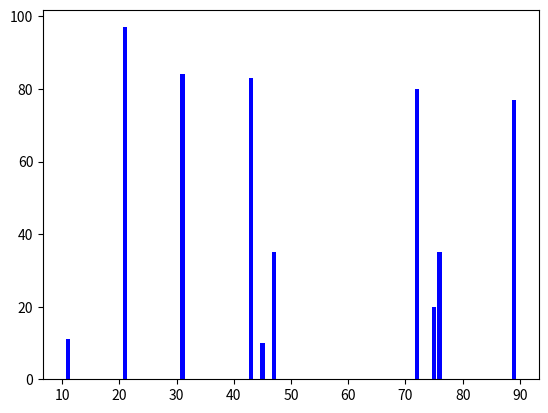
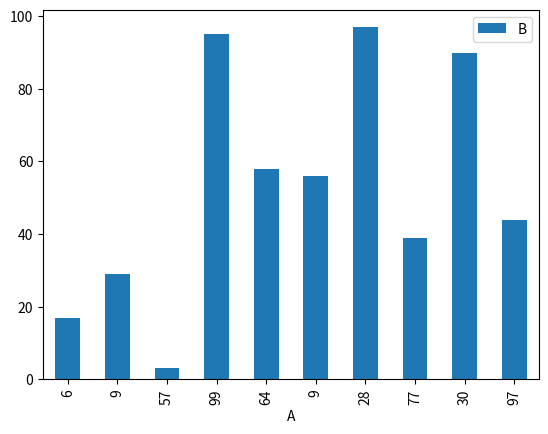

Generate these figures, in order, with matplotlib: (Note: this script raises an exception after producing the figures.)
# Test 

import pandas as pd
import numpy as np

# Create a DatetimeIndex of 100 random dates
dates = pd.date_range('2023-05-30', periods=100, freq='D')

# Create a NumPy array of 100 random energy values
energy = np.random.randint(0, 100, 100)

# Create a DataFrame with the date, time, and energy columns
df = pd.DataFrame({'date': dates, 'time': dates.time, 'energy': energy})

# Print the DataFrame
print(df)

###### 

# Test 2: barchart

import matplotlib.pyplot as plt
import numpy as np

# Generate the simulated data
data = np.random.randint(0, 100, (10, 2))

# Create a bar chart
plt.bar(data[:, 0], data[:, 1], color="blue")

# Plot the bar chart
plt.show()


import pandas as pd

# Generate the simulated data
data = pd.DataFrame({"A": np.random.randint(0, 100, (10,)), "B": np.random.randint(0, 100, (10,))})

# Create a bar chart
data.plot.bar(x="A", y="B")

# Plot the bar chart
plt.show()


#### Test 3

import pandas as pd

# Create a DataFrame
df = pd.DataFrame({"Dog Name": ["Scooby-Doo", "Simba", "Laika"], "Owner": ["Fred", "Scar", "Yuri"], "Resident State": ["California", "Florida", "New York"]})

# Print the DataFrame
print(df)


### Test 3

import matplotlib.pyplot as plt

# Create a list of years
years = list(range(1923, 2023))

# Create a list of values
values = [10, 20, 30, 40, 50, 60, 70, 80, 90, 100]

# Plot the line
plt.plot(years, values)

# Add a title
plt.title("Plot Line with 100 Years")

# Add labels to the axes
plt.xlabel("Years")
plt.ylabel("Values")

# Show the plot
plt.show()

plt.plot(years, values, linestyle="--", color="red", linewidth=2)

plt.plot(years, values, label="Values")
plt.legend()

plt.savefig("plot.png")




############################### Último código o etapa

import pandas as pd

# Create a list of dictionaries to store the data
data = [{'Name': 'John', 'Age': 25, 'Country': 'United States'},
        {'Name': 'David', 'Age': 27, 'Country': 'Canada'},
        {'Name': 'Michael', 'Age': 30, 'Country': 'United Kingdom'}]

# Create a DataFrame from the list of dictionaries
df = pd.DataFrame(data)

# Print the DataFrame
print(df)
